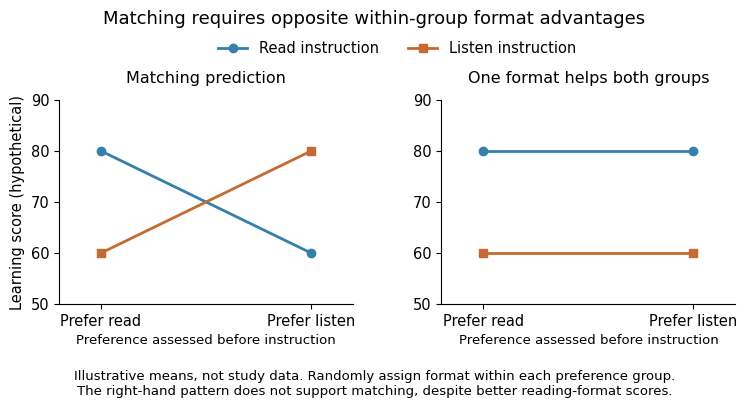

Reproduce this figure in Python. (Note: this script raises an exception after producing the figure.)
"""Original factorial examples, not empirical scores. Python 3.14.4, Matplotlib 3.10.7; output in CWD."""
from pathlib import Path
import matplotlib
matplotlib.use('Agg')
import matplotlib.pyplot as plt

matching=[[80,60],[60,80]]  # rows: preference; columns: assigned format
main_effect=[[80,60],[80,60]]
def contrast(m):return (m[0][0]-m[0][1])-(m[1][0]-m[1][1])
assert contrast(matching)==40 and contrast(main_effect)==0
assert matching[0][0]>matching[0][1] and matching[1][1]>matching[1][0]
plt.rcParams.update({'font.family':'DejaVu Sans','font.size':10.5})
fig,axs=plt.subplots(1,2,figsize=(7.6,4.0),dpi=100,facecolor='white')
fig.subplots_adjust(left=.085,right=.975,bottom=.26,top=.77,wspace=.3)
for ax,m,title in zip(axs,[matching,main_effect],['Matching prediction','One format helps both groups']):
 ax.plot([0,1],[m[0][0],m[1][0]],'o-',lw=2,color='#347fac',label='Read instruction')
 ax.plot([0,1],[m[0][1],m[1][1]],'s-',lw=2,color='#c76a32',label='Listen instruction')
 ax.set(xlim=(-.2,1.2),ylim=(50,90),xticks=[0,1],xticklabels=['Prefer read','Prefer listen'],yticks=[50,60,70,80,90])
 ax.set_title(title,pad=12,fontsize=11.5)
 ax.set_xlabel('Preference assessed before instruction',fontsize=9.5)
 ax.spines[['top','right']].set_visible(False)
axs[0].set_ylabel('Learning score (hypothetical)')
handles,labels=axs[0].get_legend_handles_labels()
fig.legend(handles,labels,loc='upper center',bbox_to_anchor=(.53,.95),ncol=2,frameon=False)
fig.suptitle('Matching requires opposite within-group format advantages',fontsize=13,y=.995)
fig.text(.5,.06,'Illustrative means, not study data. Randomly assign format within each preference group.\nThe right-hand pattern does not support matching, despite better reading-format scores.',ha='center',va='center',fontsize=9.5)
fig.savefig(Path.cwd()/(Path(__file__).stem+'.png'),facecolor='white',transparent=False)
plt.close(fig)
